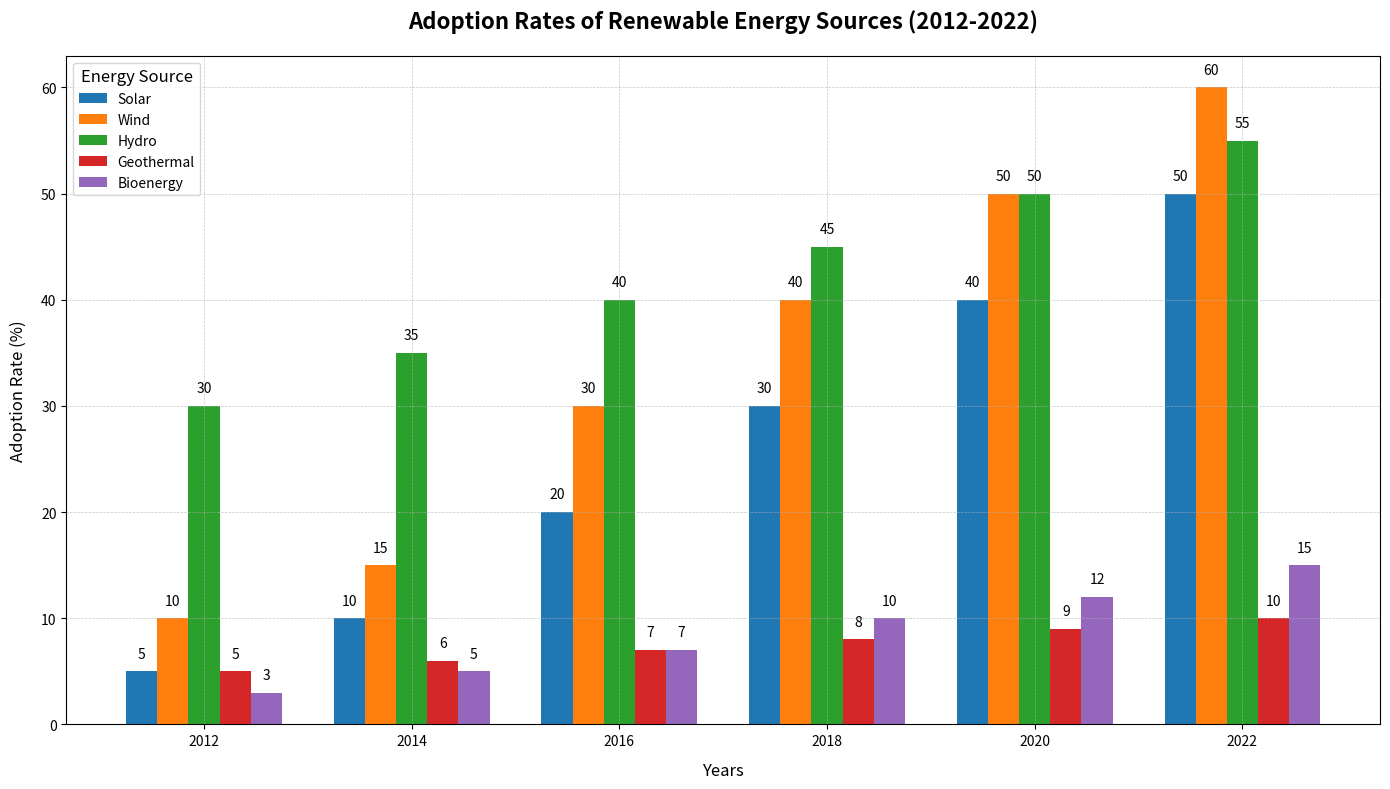

This figure's Python source:
import matplotlib.pyplot as plt
import numpy as np

# Backstory: We are visualizing the adoption rates of different renewable energy sources over the past decade.

# Define the data for the bar chart
years = ['2012', '2014', '2016', '2018', '2020', '2022']
energy_sources = ['Solar', 'Wind', 'Hydro', 'Geothermal', 'Bioenergy']

# Adoption data in percentage (rows: years, columns: energy sources)
adoption_data = np.array([
    [5, 10, 30, 5, 3],   # 2012
    [10, 15, 35, 6, 5],  # 2014
    [20, 30, 40, 7, 7],  # 2016
    [30, 40, 45, 8, 10], # 2018
    [40, 50, 50, 9, 12], # 2020
    [50, 60, 55, 10, 15] # 2022
])

# Prepare the figure
fig, ax = plt.subplots(figsize=(14, 8))

# Plot each energy source's adoption data
bar_width = 0.15  # Width of the bars
x = np.arange(len(years))

for idx, source in enumerate(energy_sources):
    ax.bar(x + idx * bar_width, adoption_data[:, idx], width=bar_width, label=source)

# Set axis labels and title
ax.set_xlabel('Years', fontsize=12, labelpad=10)
ax.set_ylabel('Adoption Rate (%)', fontsize=12, labelpad=10)
ax.set_title('Adoption Rates of Renewable Energy Sources (2012-2022)', fontsize=16, fontweight='bold', pad=20)

# Set x-ticks positions and labels
ax.set_xticks(x + bar_width * (len(energy_sources) - 1) / 2)
ax.set_xticklabels(years)

# Add legend and grid
ax.legend(title='Energy Source', fontsize=10, title_fontsize=12)
ax.grid(True, which='both', linestyle='--', linewidth=0.5, alpha=0.7)

# Annotate bars with their respective values
for idx, source in enumerate(energy_sources):
    for i in range(len(years)):
        ax.text(x[i] + idx * bar_width, adoption_data[i, idx] + 1, str(adoption_data[i, idx]), ha='center', va='bottom')

# Adjust layout to prevent overlap and ensure clarity
plt.tight_layout()

# Display the plot
plt.show()
